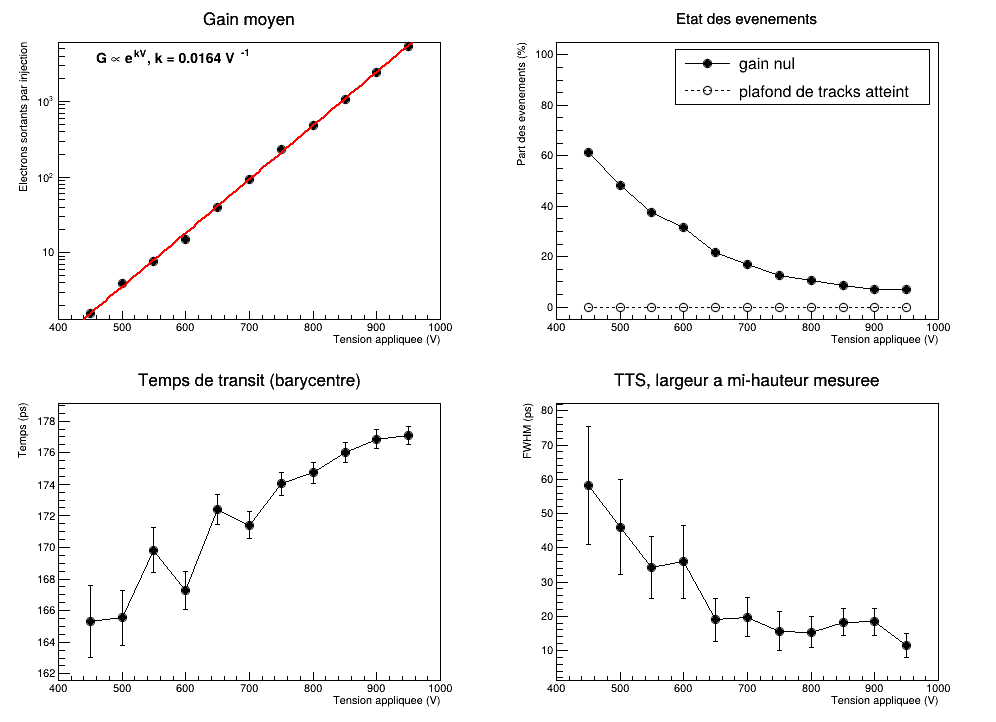

Source data for this figure (header and first rows):
Voltage_V, Events, GainZero, Limited, TimedEvents, Gain, Gain_SEM, Transit_ps, Transit_SEM, TTS_sigma_ps, TTS_sigma_Err, TTS_FWHM_gauss_ps, TTS_FWHM_robust_ps, TTS_FWHM_direct_ps, InternalWidth_ps, InternalWidth_SEM
450, 500, 307, 0, 151, 1.558, 0.1208, 165.3, 2.281, 28.03, 1.618, 66, 63.59, 58.22, 13.23, 0.8374
500, 500, 242, 0, 228, 3.908, 0.2698, 165.6, 1.748, 26.4, 1.239, 62.17, 60.49, 46.04, 15.1, 0.6661
550, 500, 187, 0, 285, 7.718, 0.5467, 169.8, 1.414, 23.87, 1.001, 56.2, 55.16, 34.12, 17.16, 0.5611
600, 500, 157, 0, 315, 14.76, 0.8531, 167.3, 1.21, 21.48, 0.8571, 50.58, 44.14, 35.86, 18.81, 0.4693
650, 500, 109, 0, 385, 39.45, 1.899, 172.4, 0.9449, 18.54, 0.669, 43.66, 41.16, 18.97, 20.69, 0.3808
700, 500, 85, 0, 411, 93.47, 4.587, 171.4, 0.8699, 17.63, 0.6158, 41.53, 37.98, 19.74, 21.68, 0.3193
750, 500, 62, 0, 437, 228.8, 10.19, 174, 0.72, 15.05, 0.5097, 35.44, 33.73, 15.65, 22.27, 0.261
800, 500, 52, 0, 446, 477.9, 19.83, 174.7, 0.66, 13.94, 0.4672, 32.82, 27.59, 15.39, 22.24, 0.2309
850, 500, 43, 0, 456, 1049, 44.07, 176, 0.6475, 13.83, 0.4584, 32.56, 27, 18.21, 22.31, 0.2051
900, 500, 35, 0, 465, 2434, 95.32, 176.9, 0.5727, 12.35, 0.4054, 29.08, 24.5, 18.37, 21.76, 0.1666
950, 500, 34, 0, 466, 5310, 213.4, 177.1, 0.5557, 12, 0.3934, 28.25, 21.5, 11.48, 21.69, 0.1299
